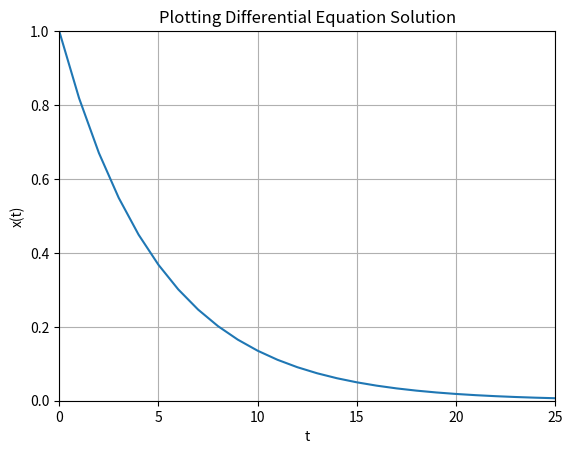

The script that saved this image:
import numpy as np
import matplotlib.pyplot as plt

from scipy.integrate import odeint

# Initialization
tstart = 0
tstop = 25
increment = 1

x0 = 1
t = np.arange(tstart,tstop + 1 , increment)

# Function that return dx/dt
def mydiff(x,t):
    T = 5 
    a = -1/T
    dxdt = a*x
    return dxdt

# Solve ODE 
x = odeint(mydiff,x0,t)
print(x)

# Plot the Results
plt.plot(t,x)
plt.title("Plotting Differential Equation Solution")
plt.xlabel("t")
plt.ylabel("x(t)")
plt.grid()
plt.axis([0,25,0,1])
plt.show()

